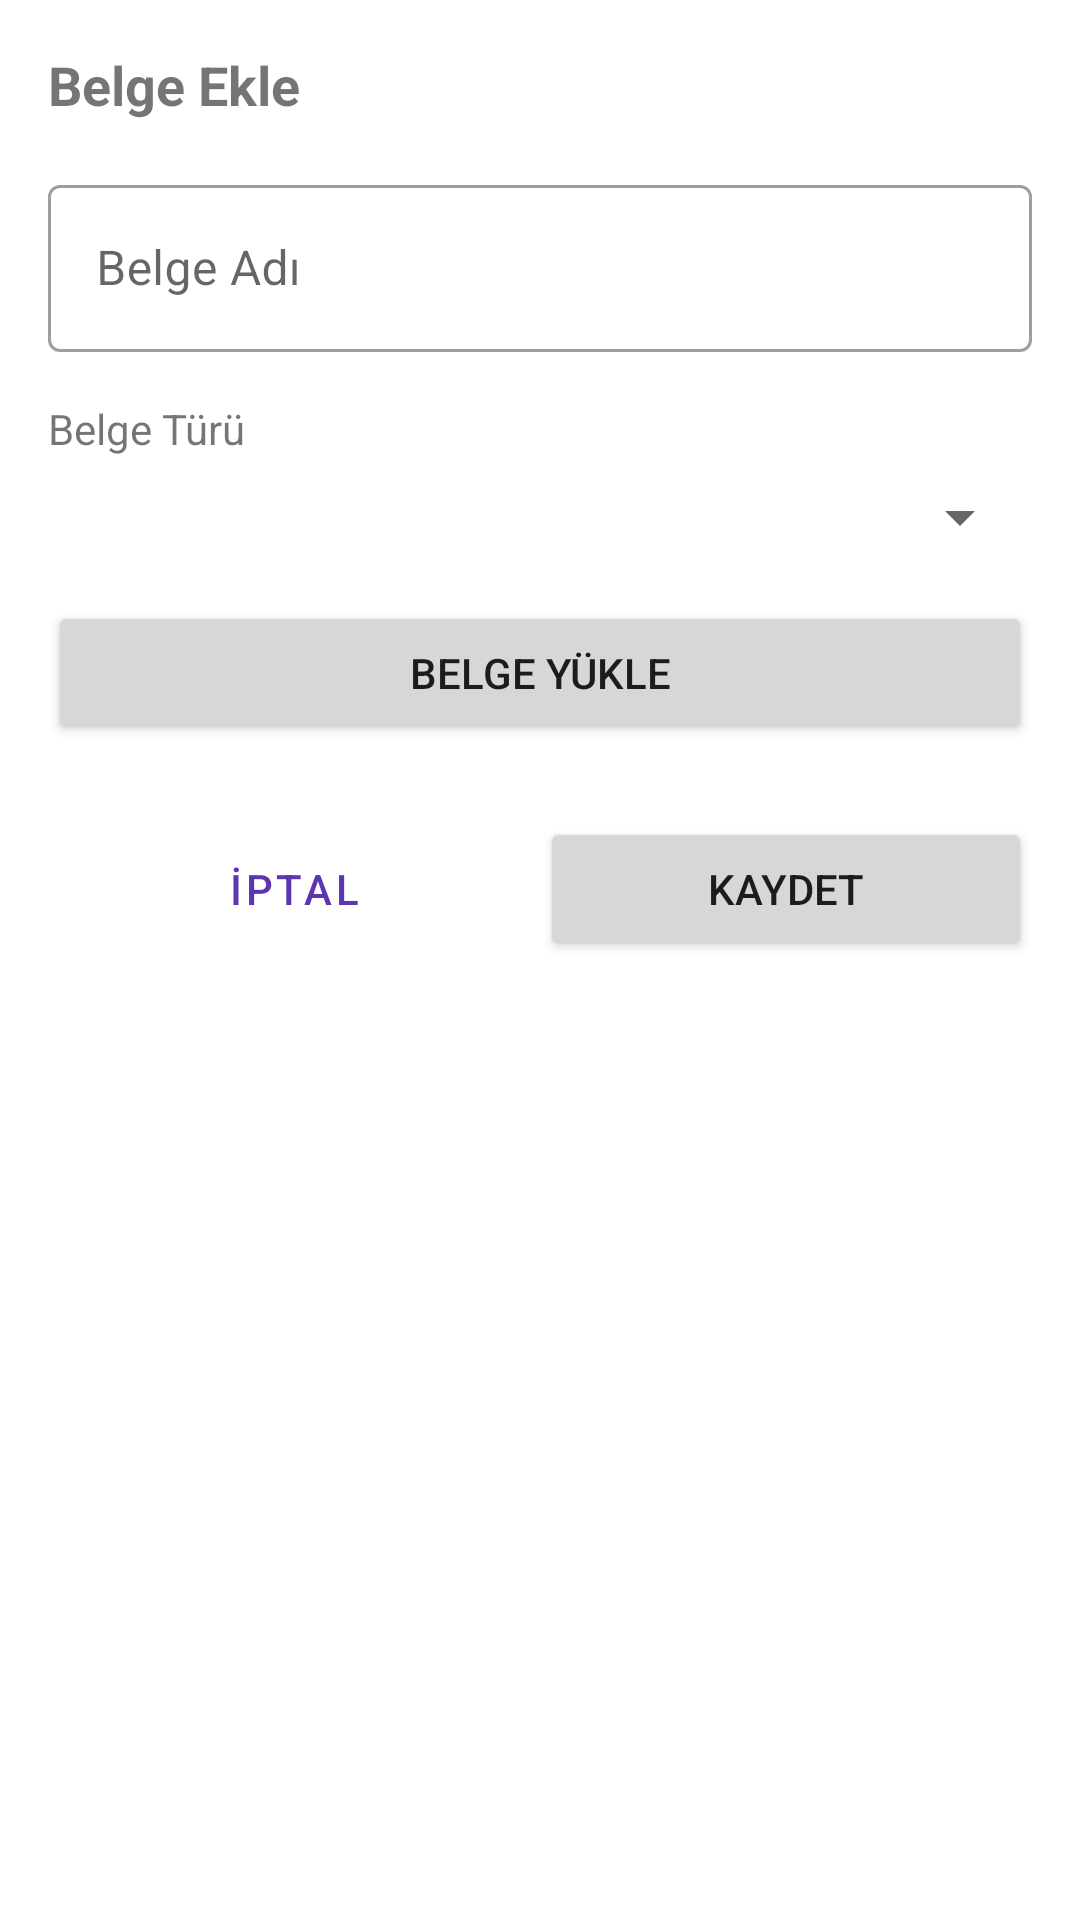

Write the Android layout XML for this screen, with the resource values it uses.
<!-- AndroidManifest.xml: application theme Theme.PetApp -->
<!-- res/layout/dialog_add_document.xml -->
<?xml version="1.0" encoding="utf-8"?>
<androidx.constraintlayout.widget.ConstraintLayout xmlns:android="http://schemas.android.com/apk/res/android"
    xmlns:app="http://schemas.android.com/apk/res-auto"
    android:layout_width="match_parent"
    android:layout_height="wrap_content"
    android:padding="16dp">

    <TextView
        android:id="@+id/tvTitle"
        android:layout_width="wrap_content"
        android:layout_height="wrap_content"
        android:text="@string/add_document"
        android:textSize="18sp"
        android:textStyle="bold"
        app:layout_constraintStart_toStartOf="parent"
        app:layout_constraintTop_toTopOf="parent" />

    <com.google.android.material.textfield.TextInputLayout
        android:id="@+id/tilDocumentName"
        style="@style/Widget.MaterialComponents.TextInputLayout.OutlinedBox"
        android:layout_width="match_parent"
        android:layout_height="wrap_content"
        android:layout_marginTop="16dp"
        android:hint="@string/document_name"
        app:layout_constraintTop_toBottomOf="@id/tvTitle">

        <com.google.android.material.textfield.TextInputEditText
            android:id="@+id/etDocumentName"
            android:layout_width="match_parent"
            android:layout_height="wrap_content"
            android:inputType="text" />
    </com.google.android.material.textfield.TextInputLayout>

    <TextView
        android:id="@+id/tvDocumentType"
        android:layout_width="wrap_content"
        android:layout_height="wrap_content"
        android:layout_marginTop="16dp"
        android:text="@string/document_type"
        app:layout_constraintStart_toStartOf="parent"
        app:layout_constraintTop_toBottomOf="@id/tilDocumentName" />

    <Spinner
        android:id="@+id/spinnerDocumentType"
        android:layout_width="match_parent"
        android:layout_height="wrap_content"
        android:layout_marginTop="8dp"
        app:layout_constraintTop_toBottomOf="@id/tvDocumentType" />

    <Button
        android:id="@+id/btnSelectDocument"
        android:layout_width="match_parent"
        android:layout_height="wrap_content"
        android:layout_marginTop="16dp"
        android:text="@string/upload_document"
        app:layout_constraintTop_toBottomOf="@id/spinnerDocumentType" />

    <TextView
        android:id="@+id/tvSelectedDocument"
        android:layout_width="match_parent"
        android:layout_height="wrap_content"
        android:layout_marginTop="8dp"
        android:ellipsize="end"
        android:maxLines="2"
        android:text=""
        android:visibility="gone"
        app:layout_constraintTop_toBottomOf="@id/btnSelectDocument" />

    <LinearLayout
        android:layout_width="match_parent"
        android:layout_height="wrap_content"
        android:layout_marginTop="24dp"
        android:orientation="horizontal"
        app:layout_constraintTop_toBottomOf="@id/tvSelectedDocument">

        <Button
            android:id="@+id/btnCancel"
            style="@style/Widget.MaterialComponents.Button.TextButton"
            android:layout_width="0dp"
            android:layout_height="wrap_content"
            android:layout_weight="1"
            android:text="@string/cancel" />

        <Button
            android:id="@+id/btnSave"
            android:layout_width="0dp"
            android:layout_height="wrap_content"
            android:layout_weight="1"
            android:text="@string/save" />
    </LinearLayout>

</androidx.constraintlayout.widget.ConstraintLayout>
<!-- resources referenced by this layout -->
<resources>
  <string name="add_document">Belge Ekle</string>
  <string name="cancel">İptal</string>
  <string name="document_name">Belge Adı</string>
  <string name="document_type">Belge Türü</string>
  <string name="save">Kaydet</string>
  <string name="upload_document">Belge Yükle</string>
  <style name="Theme.PetApp" parent="Theme.MaterialComponents.DayNight.NoActionBar">
          
          <item name="colorPrimary">@color/primary</item>
          <item name="colorPrimaryVariant">@color/primary_dark</item>
          <item name="colorOnPrimary">@color/white</item>
          
          <item name="colorSecondary">@color/accent</item>
          <item name="colorSecondaryVariant">@color/accent_dark</item>
          <item name="colorOnSecondary">@color/on_accent</item>
          
          <item name="android:statusBarColor">?attr/colorPrimaryVariant</item>
      </style>
  <color name="primary">#5E35B1</color>
  <color name="primary_dark">#4527A0</color>
  <color name="white">#FFFFFF</color>
  <color name="accent">#FF9800</color>
  <color name="accent_dark">#F57C00</color>
  <color name="on_accent">#000000</color>
</resources>
